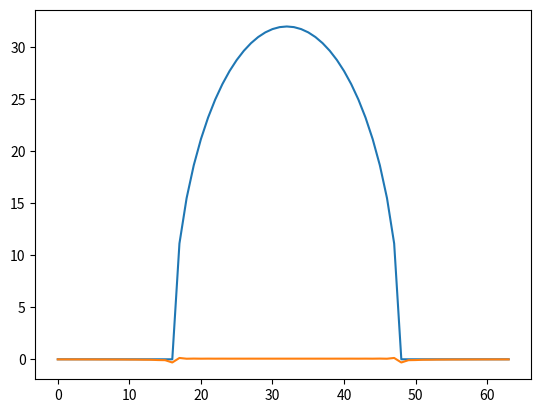

This chart was generated by the following Python code:
#!/usr/bin/env python
# coding: utf-8

# In[1]:


import numpy as np
import matplotlib.pyplot as plt


# In[2]:


# generates a tophat function
def top_hat():
    t_hat = np.zeros(64)
    for i in range(0, 64):
        z = 16.**2 - (i-32.)**2
        if z > 0:
            t_hat[i] = 2*np.sqrt(z)
    return t_hat


# In[3]:


plt.plot(top_hat())
plt.show;


# In[4]:


# Ramachandran- Lakshminarayanan filter for back projection

def ramac_filter(p):
    p_star = np.zeros(64)
    
    for i in range(0,64):
        q = p[i] * 2.467401
        Jc = 1 + i%2
        for j in range(Jc,64,2):
            q = q -p[j] / (i-j)**2
        p_star[i] = q/(np.pi * 0.3333 * 50)
    return p_star


# In[5]:


y = ramac_filter(top_hat())
x = np.arange(0,64)


plt.plot(x, y)
plt.show;


# In[ ]:




